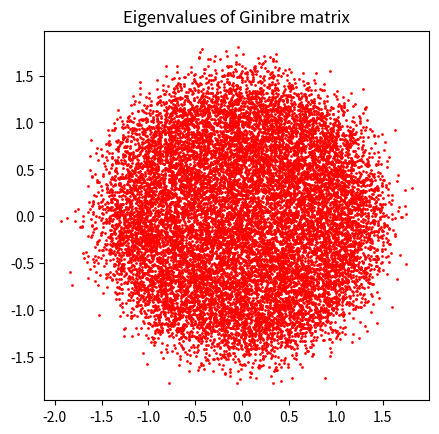

This figure's Python source:
import numpy as np
import numpy.random as rd
import matplotlib.pyplot as plt

print("Vizualization of Ginibre eigenvalues and Saturn effect")
gen = rd.default_rng()
N = 16
mu = 0.0
sigma = 1.0/np.sqrt(1*N)

def obtainGinibreEig(N,mu,sigma):
    mat = gen.normal(mu,sigma, (N,N)) +gen.normal(mu,sigma,(N,N))*complex(0,1)
    #print(mat)

    eigenvalues, _= np.linalg.eig(mat)
    #print(eigenvalues)


    #plt.xlim(-1.0,1.0)
    #plt.ylim(-1.0,1.0)
    return eigenvalues

eigenvalues = []
for _ in range(1000):
    eigenvalues.append(obtainGinibreEig(N,mu,sigma))
    
print(eigenvalues)
values = np.append([], eigenvalues)
print(values)

plt.gca().set_aspect('equal')
plt.scatter(values.real, values.imag, s = 1,c="red")
plt.title("Eigenvalues of Ginibre matrix")
plt.show()
